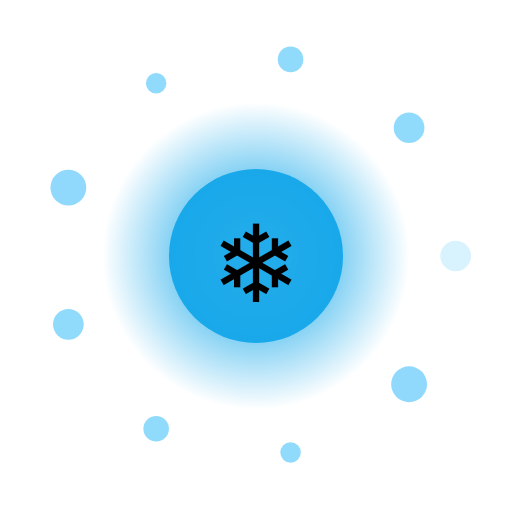
t = 0.00 s
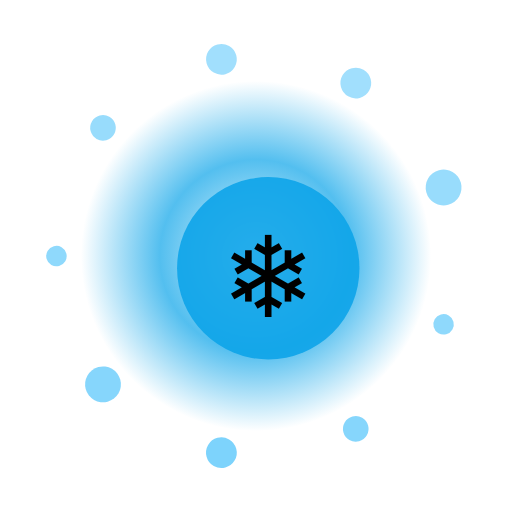
t = 1.67 s
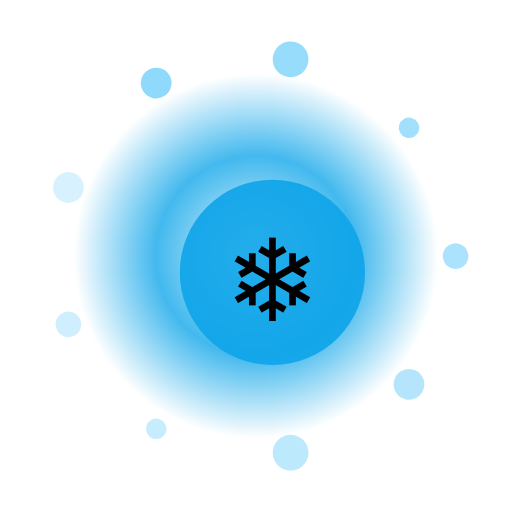
t = 3.33 s
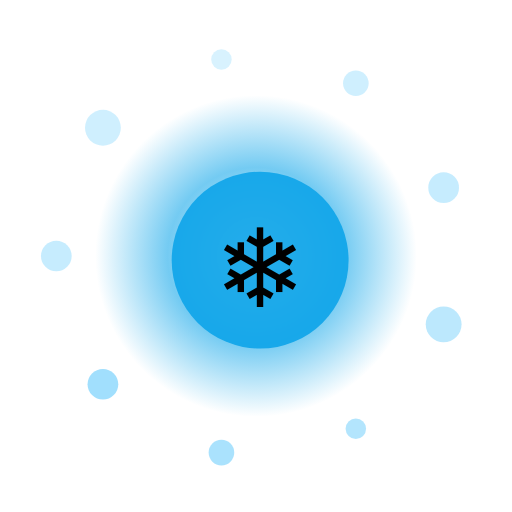
t = 5.00 s
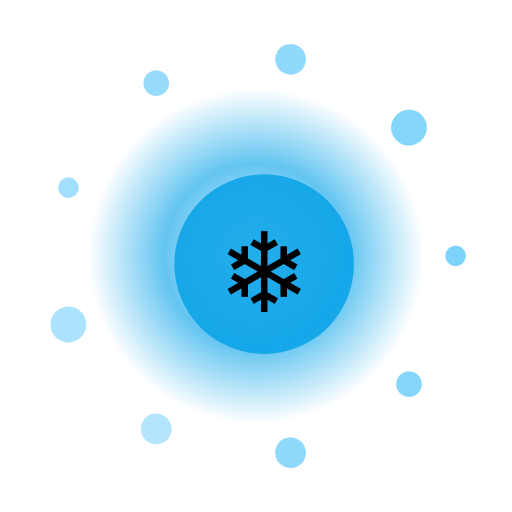
t = 6.67 s
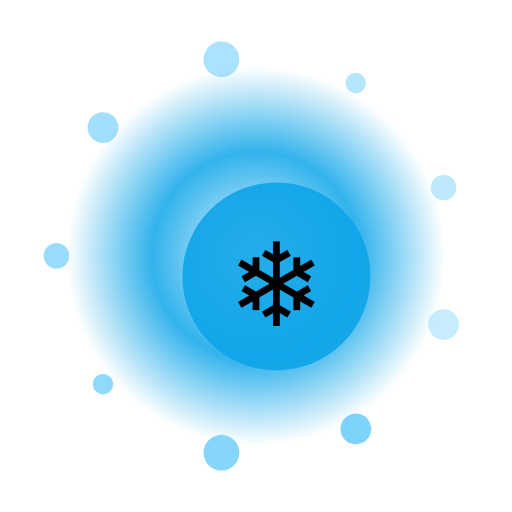
t = 8.33 s

The animated SVG that drew these frames (rendered in a browser with its animation timeline set to each time). Animation: 14 SMIL elements (animate=11,animateTransform=3); one cycle of 10.00 s, repeats indefinitely.

<?xml version="1.0" encoding="UTF-8"?>
<svg xmlns="http://www.w3.org/2000/svg" viewBox="0 0 200 200" width="200" height="200" style="background:transparent">
  <defs>
    <radialGradient id="g146" cx="50%" cy="50%" r="50%">
      <stop offset="0%" stop-color="#FFF" stop-opacity="0.95"/>
      <stop offset="55%" stop-color="#0EA5E9" stop-opacity="0.85"/>
      <stop offset="100%" stop-color="#0EA5E9" stop-opacity="0"/>
    </radialGradient>
    <filter id="glow146" x="-50%" y="-50%" width="200%" height="200%">
      <feGaussianBlur stdDeviation="3" result="b"/>
      <feMerge><feMergeNode in="b"/><feMergeNode in="SourceGraphic"/></feMerge>
    </filter>
  </defs>

  <!-- outer rotating rays -->
  <g filter="url(#glow146)">
    <g>
      <rect x="99" y="10" width="2" height="30" fill="#FFF" opacity="0.35" transform="rotate(0 100 100)"/><rect x="99" y="10" width="2" height="30" fill="#FFF" opacity="0.35" transform="rotate(30 100 100)"/><rect x="99" y="10" width="2" height="30" fill="#FFF" opacity="0.35" transform="rotate(60 100 100)"/><rect x="99" y="10" width="2" height="30" fill="#FFF" opacity="0.35" transform="rotate(90 100 100)"/><rect x="99" y="10" width="2" height="30" fill="#FFF" opacity="0.35" transform="rotate(120 100 100)"/><rect x="99" y="10" width="2" height="30" fill="#FFF" opacity="0.35" transform="rotate(150 100 100)"/><rect x="99" y="10" width="2" height="30" fill="#FFF" opacity="0.35" transform="rotate(180 100 100)"/><rect x="99" y="10" width="2" height="30" fill="#FFF" opacity="0.35" transform="rotate(210 100 100)"/><rect x="99" y="10" width="2" height="30" fill="#FFF" opacity="0.35" transform="rotate(240 100 100)"/><rect x="99" y="10" width="2" height="30" fill="#FFF" opacity="0.35" transform="rotate(270 100 100)"/><rect x="99" y="10" width="2" height="30" fill="#FFF" opacity="0.35" transform="rotate(300 100 100)"/><rect x="99" y="10" width="2" height="30" fill="#FFF" opacity="0.35" transform="rotate(330 100 100)"/>
      <animateTransform attributeName="transform" type="rotate" from="0 100 100" to="360 100 100" dur="8.0s" repeatCount="indefinite"/>
    </g>
  </g>

  <!-- pulsing aura -->
  <circle cx="100" cy="100" r="70" fill="url(#g146)">
    <animate attributeName="r" values="60;74;60" dur="2.38s" repeatCount="indefinite"/>
    <animate attributeName="opacity" values="0.6;1;0.6" dur="2.38s" repeatCount="indefinite"/>
  </circle>

  <!-- orbiting particles -->
  <g>
    <circle cx="178.0" cy="100.0" r="6" fill="#7DD3FC" opacity="0.85"><animate attributeName="opacity" values="0.3;1;0.3" dur="2.38s" begin="0.00s" repeatCount="indefinite"/></circle><circle cx="159.8" cy="150.1" r="7" fill="#7DD3FC" opacity="0.85"><animate attributeName="opacity" values="0.3;1;0.3" dur="2.38s" begin="0.12s" repeatCount="indefinite"/></circle><circle cx="113.5" cy="176.8" r="4" fill="#7DD3FC" opacity="0.85"><animate attributeName="opacity" values="0.3;1;0.3" dur="2.38s" begin="0.24s" repeatCount="indefinite"/></circle><circle cx="61.0" cy="167.5" r="5" fill="#7DD3FC" opacity="0.85"><animate attributeName="opacity" values="0.3;1;0.3" dur="2.38s" begin="0.36s" repeatCount="indefinite"/></circle><circle cx="26.7" cy="126.7" r="6" fill="#7DD3FC" opacity="0.85"><animate attributeName="opacity" values="0.3;1;0.3" dur="2.38s" begin="0.48s" repeatCount="indefinite"/></circle><circle cx="26.7" cy="73.3" r="7" fill="#7DD3FC" opacity="0.85"><animate attributeName="opacity" values="0.3;1;0.3" dur="2.38s" begin="0.60s" repeatCount="indefinite"/></circle><circle cx="61.0" cy="32.5" r="4" fill="#7DD3FC" opacity="0.85"><animate attributeName="opacity" values="0.3;1;0.3" dur="2.38s" begin="0.72s" repeatCount="indefinite"/></circle><circle cx="113.5" cy="23.2" r="5" fill="#7DD3FC" opacity="0.85"><animate attributeName="opacity" values="0.3;1;0.3" dur="2.38s" begin="0.84s" repeatCount="indefinite"/></circle><circle cx="159.8" cy="49.9" r="6" fill="#7DD3FC" opacity="0.85"><animate attributeName="opacity" values="0.3;1;0.3" dur="2.38s" begin="0.96s" repeatCount="indefinite"/></circle>
    <animateTransform attributeName="transform" type="rotate" from="0 100 100" to="-360 100 100" dur="10.0s" repeatCount="indefinite"/>
  </g>

  <!-- core glyph -->
  <g>
    <circle cx="100" cy="100" r="34" fill="#0EA5E9" opacity="0.9"/>
    <text x="100" y="118" text-anchor="middle" font-size="42" font-family="Apple Color Emoji, Segoe UI Emoji, Noto Color Emoji, sans-serif">❄</text>
    <animateTransform attributeName="transform" type="scale" values="1;1.08;1" dur="2.38s" additive="sum" repeatCount="indefinite"/>
  </g>

  <title>Jalwa Ice Frozen</title>
</svg>
